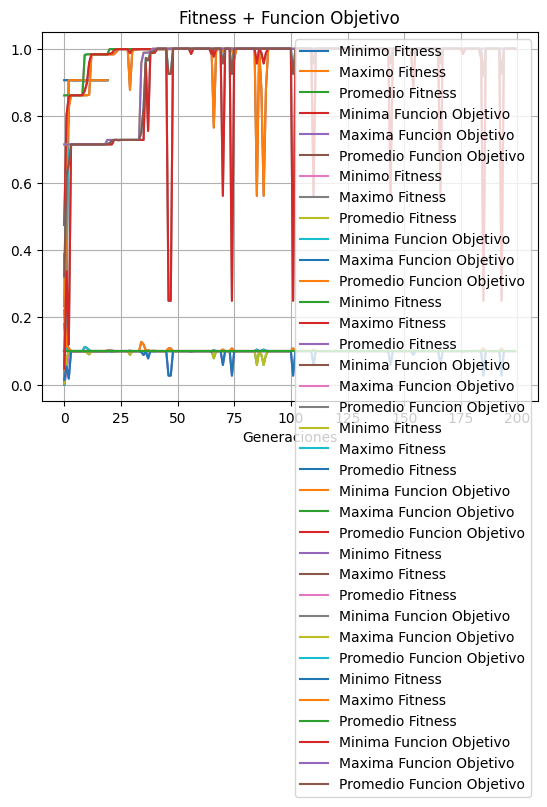

Here is the Python script that generated this plot:
#OPCION D: TORNEO CON ELITISMO

import random
import pandas as pd
import numpy as np
import matplotlib.pyplot as plt


# definicion de variables globales
probabilidadCrossover = 0.75
probabilidadMutacion = 0.05


# funcion que crea un cromosoma de 30 genes, donde cada gen es un dígito binario 0 o 1
def definirCromosoma():
    cromosoma = ""
    num = 0
    for i in range(30):
        num = str(random.randint(0, 1))  #
        cromosoma += num
    return cromosoma


# funcion objetivo f(x) donde x es el número entero del cromosoma que se pasa como parámetro
def funcionObjetivo(x: int):
    coef = (2 ** 30) - 1
    funcObj = (x / coef) ** 2
    return funcObj # lo que retorna es un valor flotante despues de aplicar la funcion objetivo


def fitness(x, subLista) -> float: #x es el valor de la funcion objetivo de un solo cromosoma
    return x / sum(subLista)


def binarioAdecimal(subLista): #sublista es listaPoblacionInicial que es la lista de cromosomas en formato entero
    listaDec = []
    for i in range(len(subLista)):
        cr = str(subLista[i]) #convierto un cromosoma entero de la lista en string
        a = int(cr, 2) #SI el cromosoma empieza con 0 tira error en la conversion de entero binario a decimal
        listaDec.append(a) #se crea una lista que contiene a los cromosomas en valor decimal en formato entero
    return listaDec


def aplicarFunObj(subLista): #Aca sublista es listaDecimales que es la lista que contiene a los cromosomas en valor decimal correspondiente en formato entero
    listaF = []
    for m in range(len(subLista)):
        f = funcionObjetivo(int(subLista[m])) #OBS: subLista[m] es un cromosoma en su valor decimal en la posicion m en formato entero
                                                # en reduntante pedir que se convierta un entero a entero
        listaF.append(f) #listaF va a ser una lista que contiene el valor de un cromosoma aplicando la Funcion Objetivo en formato FLOTANTE
    return listaF #retornamos la lista con todos los valores de la funcion objetivo del correspondiente cromosoma (segun su posicion) en formato FLOTANTE


def aplicarFitness(subLista): #Aca sublista es listaFunObj que es la lista que contiene los valores en formato entero de la funcion objetivo de cada cromosoma 
    listaFit = []
    for m in subLista:
        f = fitness(m, subLista) #m contiene el valor entero en la posicion de subLista
        listaFit.append(f) #listaFit es una lista con los valores de la fitness de cada cromosoma en forma flotante(ya que lo que retorna a funcion fitness es el valor en flotante)
    return listaFit  # retorna una lista de los valores de la funcion Fitness aplicadas a los cromosomas en formato flotante


def suma(lista):  # suma todos los valores de la funcion objetivo de cada cromosoma
    cont = 0
    for u in range(len(lista)):
        cont += lista[u]
    return cont


def promedio(lista):  # me devuelve el promedio de la listaFunjObj que es la lista que contiene los valores en formato ENTERO de la funcion objetivo de cada cromosoma 
                        # ( mas adelante tambien se trabaja con la lista de la funcion fitness que es uan lista con los valores FLOTANTES de la funcion fitness de cada cromosoma)
    suma = 0
    for u in range(len(lista)):
        suma += lista[u] #suma tiene el valor a sumar todos los valores 
    promedio = suma / len(lista)
    return promedio #promedio vuelve como un dato en formato FLOTANTE (ya sea que se trabajo con listaFunObj como listaFitness)


def maximo(lista):  # devuelve el valor maximo de la lista funcion objetivo (y mas adelante tambien se trabaja con la lista de la funcion fitness) en formato FLOTANTE
                    # ( mas adelante tambien se trabaja con la lista de la funcion fitness y lo que retorna tambien es un valor FLOTANTE)
    return max(lista)

def minimo(lista): # devuelve el valor minimo de la lista funcion objetivo en formato FLOTANTE
                    # ( mas adelante tambien se trabaja con la lista de la funcion fitness y lo que retorna en un valor FLOTANTE)
    return min(lista)

def cromoMaximo(listaPoblacionInicial):
    valor = listaPoblacionInicial[9] #como esta ordenada de menor a mayor, siempre vamos a queres el cromosoma en la ultima posicion(que en esta caso es 9) que seria 
                                     #el cromosoma con el valor de la funcion objetivo mas alto
    return valor #valor contiene el cromosoma en formato ENTERO con mayor valor de la funcion objetivo
# -----------------------------------------------------------------------------------------------------------
#a Aca se desarrolla el elitismo

def elitismo(listaPoblacionInicialCadena, listaFitness):
    listaFit=listaFitness.copy()
    cromosomasSeleccionados=[]
    for d in range(2):
        fitMax = max(listaFit)
        print("el fitness con valor mas grande es: ", fitMax)
        print()
        indice = listaFit.index(fitMax) #Los otros elementos con el mismo valor se ignoran porque ya ha encontrado una coincidencia dentro de la lista.
        print("indice donde esta el valor maximo en listaFit: ",indice)
        print()
        cromosomasSeleccionados.append(listaPoblacionInicialCadena[indice])
        listaFit[indice] = 0
        print("listaFit al hacer la baja logica del maximo (asi no se vuelve a elegir): ",listaFit)
        print()
    return cromosomasSeleccionados
        

# -----------------------------------------------------------------------------------------------------------
# En esta seccion se van a ver las funciones o lo relacionado con la seleccion de torneo, crossover y mutacion

"""def partRuleta(listaFitness):  # se calcula el porcentaje de cada cromosoma y se le asigna
                                # un arco de circunferencia proporcional a su fitness. porc
                                #El parametro es la listaFitness que es uan lista con los valores en formatO FLOTANTE de la funcion fitness aplicada a cada cromosoma
    i = 0
    listaPorcentajeFitness = []
    for b in range(len(listaFitness)):
        den = sum(listaFitness)
        nu = round((listaFitness[i] / den) * 100, 2) 
        listaPorcentajeFitness.append(nu) 
        i += 1
    return listaPorcentajeFitness #listaProcentajeFitness es una lista que va a tener los porcentajes en formato FLOTANTE de cada cromosoma segun su valor de la funcion fitness



def seleccionRuleta(ruleta, posiciones, poblacion): #ruleta es la lista de valores ENTEROS de los porcentajes de los cromosomas segun su funcion fitness 
                                                    #posiciones es int(sum(ruleta)) que seria el valor ENTERO de la suma de los valores de la lista ruleta.
                                                    #poblacion es listaPoblacionInicialCadena que es la lista de los cromosomas en digitos binarios en formato STRING
    print("ruleta ",ruleta)
    print ("la cantidad de posiciones en la ruleta son, posiciones:",posiciones)
    print ("la lista poblacion inicial cadena es: ",poblacion)
    print ("el largo de lista poblacion inicial cadena es: ",len(poblacion))
    
    ruletaDefinitiva=[] #es la lista de 100 posiciones en donde a cada posicion de esta lista se le asigna el cromosoma en formato STRING en la posicion i de la lista poblacion
    padres=[] #es la lista con los cromosomas en formato STRING que fueron seleccionados en la lista ruletaDefinitiva, que serian los padres
    for i in range(10):
        for j in range(ruleta[i]):
            ruletaDefinitiva.append(poblacion[i]) #el tamaño de ruletaDefinitiva es posiciones->int(suma(ruleta))
    for k in range(10):
        a = random.randint(0, posiciones-1) # genera un numero entero entre 0 y posiciones (que seria 100 aprox). Seria la "Tirada de la bolita en la ruleta"
        padres.append(ruletaDefinitiva[a]) # se agrega en padres el cromosoma en formato STRING en la lista ruletaDefinitiva en la posicion elegida aleatoriamente. Seria "El lugar donde cayo la bola al girar la ruleta"
    return padres #es la lista con los cromosomas en formato STRING que fueron seleccionados en la lista ruletaDefinitiva al girarla 10 veces, ya que los padres deben ser 10
"""
def seleccionTorneo(listaPoblacionInicalCadena, listaFitness): #tengo que devolver la lista de padres en formato STRING
   
    largo=[]
    listaGanadores=[]
    listaParticipantes=[]
    listaIndicesParticipantes=[]
    listaFitnessParticipantes=[]
    k = 8
    
    for q in range(k): # k es la cantidad de veces que se repite la seleccion por torneo
        largo.clear()
        listaParticipantes.clear()
        listaIndicesParticipantes.clear()
        listaFitnessParticipantes.clear()
    
        for t in range(len(listaPoblacionInicalCadena)): #aca genero la lista de los indices de listaPoblacionInicialCadena para trabajar mas tarde con el Fitness
            largo.append(t)
            print(largo) #largo tiene todos los indices de listaPoblacionInicialCadena
            print()
        for e in range(5):# 5 es la cantidad de individuos para seleccion torneo (el grupo de participantes)
            indiceParti= random.choice(largo) #elijo a los participantes que van a estar en el torneo
            print("indice del participante seleccionado que hace referencia a la posicion en listaPoblacionIncialCadena es: ",indiceParti)
            print()
            listaIndicesParticipantes.append(indiceParti)
            print("lista de indices de los participantes seleccionados en listaPoblacionInicialCadena: ",listaIndicesParticipantes)
            print()
            parti = listaPoblacionInicalCadena[indiceParti] #parti tiene el cromosoma en STRING que fue seleccionado para ser participante
            listaParticipantes.append(parti) #agrego los participantes que van a ir al torneo a esta lista
            print("participantes en la listaParticipantes: ", listaParticipantes)
            print()
            #ya esta conformado la lista con los 5 participantes, ahora tengo que seleccionar el que tiene el mayor fitness
        for o in listaIndicesParticipantes:
            print("lista indices participantes: ",listaIndicesParticipantes)
            print("valor de o: ", o)
            print()
            listaFitnessParticipantes.append(listaFitness[o])
            print("lista fitness de cada participante: ", listaFitnessParticipantes)
            print()
        maxfit = max(listaFitnessParticipantes)
        print("fitness maximo de la lista fitness participante: ", maxfit)
        indiceGanador = listaFitnessParticipantes.index(maxfit)
        print("el indice del ganador es: ", indiceGanador)
        print()
            
        listaGanadores.append(listaParticipantes[indiceGanador])
        print("lista ganadores en la iteracion",q+1," es ",listaGanadores)    
    return listaGanadores #listaGanadores es una lista con los cromosomas padres en formato STRING 

def seleccionCrossover(cromo1, cromo2): #cromo 1 y cromo 2 van a tener c/u el cromosoma en formato ENTERO donde cada posicion es un gen binario ENTERO y cromosoma es un padre (ya convertido a ENTERO) de la listaPadres 
   
    a = random.uniform(0, 1) #La función random.uniform devuelve un número real entre 0 y 1
    if (a <= probabilidadCrossover):
        rango = random.randint(0, 29) #random.randint devuelve número entero aleatorio en el intervalo cerrado (tambien toma los limites) entre 0 y 29
        aux1 = cromo1[:rango] + cromo2[rango:] #con el [:rango] selecciona los valores de rango
        aux2 = cromo2[:rango] + cromo1[rango:] #aca se generan los hijos es decir los padres aplicando crossover
        cromo1 = aux1  #esos hijos se guardan donde anteriormente estaban los padres
        cromo2 = aux2
    return cromo1, cromo2 # cromo 1 y cromo2 son listas que contienen valores ENTEROS donde cada valor es un gen, es decir c1 y c2 son un Cromosoma

def mutacion(cromo1): #le paso el cromosoma despues de haber con el croosover (puede que no se haya aplicado) y cromo es una cromosoma que a la vez es una lista de genes donde c/gen es un ENTERO binario
    d = random.uniform(0, 1)
    if (d <= probabilidadMutacion):
        i = random.randint(0, 29) #determinar una posicion al azar del cromosoma entre 0 a 29 (incluyendo 0 y 29)
        if(cromo1[i]==0):
            cromo1[i]=1
        else:
            cromo1[i]=0
    return cromo1 #cromo1 es un cromosoma, que a la vez es una lista de genes donde c/gen es un ENTERO binario

#Funciones para graficar:
def graficarFitness(min, max, prom):
    plt.style.use('default')
    plt.plot(min, label='Minimo Fitness')
    plt.plot(max, label='Maximo Fitness')
    plt.plot(prom, label='Promedio Fitness')
    plt.legend()
    plt.title('Fitness')
    plt.xlabel('Generaciones')
    plt.grid(True)
    plt.show()


def graficarObj(min, max, prom):
    plt.style.use('default')
    plt.plot(min, label='Minima Funcion Objetivo')
    plt.plot(max, label='Maxima Funcion Objetivo')
    plt.plot(prom, label='Promedio Funcion Objetivo')
    plt.legend()
    plt.title('Funcion Objetivo')
    plt.xlabel('Generaciones')
    plt.grid(True)
    plt.show()

def graficarTodo(minF, maxF, promF, minO, maxO, promO):
    plt.style.use('default')
    plt.plot(minF, label='Minimo Fitness')
    plt.plot(maxF, label='Maximo Fitness')
    plt.plot(promF, label='Promedio Fitness')
    plt.plot(minO, label='Minima Funcion Objetivo')
    plt.plot(maxO, label='Maxima Funcion Objetivo')
    plt.plot(promO, label='Promedio Funcion Objetivo')
    plt.legend()
    plt.title('Fitness + Funcion Objetivo')
    plt.xlabel('Generaciones')
    plt.grid(True)
    plt.show()

#-----------------------------------------------------------------------------

def funcionPrincipal(listaPoblacionInicial, listaPoblacionInicialCadena, iteracion, listaMinimosFit, listaMaximosFit, listaPromFit, listaMinimosObj, listaMaximosObj, listaPromObj):
    
    listaDecimales = []
    listaFunObj = []
    listaFitness = []
    listaPadres = []

    listaDecimales.extend(binarioAdecimal(listaPoblacionInicial)) #listaDecimales es una lista que contiene valores decimales ENTEROS
    print("Los numeros decimales de cada cromosoma correspondiente son ", listaDecimales)
    print("El largo de listaDecimales debe ser 10: ", len(listaDecimales))
    print()
    listaFunObj.extend(aplicarFunObj(listaDecimales)) #listaFunObj es la lista que contiene los valores en formato FLOTANTE de la funcion objetivo de cada cromosoma correspondiente a la posicion en listaDecimales
    print("valor de la funcion objetivo de cada cromosoma:", listaFunObj)
    print("El largo de listaFunObj debe ser 10: ", len(listaFunObj))
    print()
    listaFitness.extend(aplicarFitness(listaFunObj)) #listaFitness es una lista en formato FLOTANTE con el valor de la funcion fitness aplicada a cada cromosoma de la lista listaFunObj
    print("fitness", listaFitness)
    print("El largo de listaFitness debe ser 10: ", len(listaFitness))
    print()
    print("la suma de todos los valores de la funcion objetivo es: ", suma(listaFunObj))
    print()
    
    # estos 7 valores son con respecto a una poblacion
    maxiObj = maximo(listaFunObj) #retorna el valor maximo de la lista que tiene los valores de la funcion objetivo de cada cromosoma en formato FLOTANTE
    cromosomaMaximo = cromoMaximo(listaPoblacionInicial)
    miniObj = minimo(listaFunObj) #retorna el valor minimo de la lista que tiene los valores de la funcion objetivo de cada cromosoma en formato FLOTANTE
    promeObj = promedio(listaFunObj) #retorna el promedio de la lista que tiene los valores de la funcion objetivo de cada cromosoma en formato FLOTANTE
    maxiFit = maximo(listaFitness) #retorna el valor maximo de la lista que tiene los valores de la funcion fitness de cada cromosoma en formato FLOTANTE
    miniFit = minimo(listaFitness)
    promeFit = promedio(listaFitness)
    #

    # Guardamos maxiObj, miniObj, promeObj, maxiFit, miniFit, promeFit sus respectivas listas
    listaMinimosFit.append(miniFit)
    listaMaximosFit.append(maxiFit)
    listaPromFit.append(promeFit)
    listaMinimosObj.append(miniObj)
    listaMaximosObj.append(maxiObj)
    listaPromObj.append(promeObj)
    
    print('Datos de la Generacion nro: ', iteracion)
    tabla = pd.DataFrame( 
        {'pobl': listaPoblacionInicial, 'X': listaDecimales, 'F obj': listaFunObj, 'Fitness': listaFitness})
    print(tabla)
    print(cromosomaMaximo, ' ',maxiObj ,' ', miniObj, ' ', promeObj,' ',maxiFit, '', miniFit,' ',promeFit)

    #Luego de mortar la tabla con PoblacionInicial, sus decimales, sus valores de la funcion objetivo y de la fitness
    #Hay que mostrar el Cromosoma correspondiente al valor máximo, el valor máximo, mínimo y promedio obtenido de cada población.
    # X las dudas mostramos el maximo, minimo y promedio de la funcion objetivo y fitness
    print()
    """
    print('los porcentajes de cada cromosoma dependiendo de su funcion fitnes es', partRuleta(listaFitness))
    print()

    ruleta = [] # lista de los valores en formato ENTERO de los porcentajes redondeados de la funcion fitness
    for i in partRuleta(listaFitness): #esta funcion trae una lista que va a tener los porcentajes en formato FLOTANTE de cada cromosoma segun su valor de la funcion fitness
        if i > 1:
            n = round(i, 0) #n va a tener el valor en formato ENTERO redondeado del porcentaje relacionado a la funcion fitness
            ruleta.append(int(n))
        else:
            ruleta.append(1)

    print('redondeo de los procentajes de cada cromosoma dependiendo de su funcion fitnes y que no haya perocentajes menores a 1:', ruleta)
    print()
    print('comprobacion que la suma de los porcentajes da 100:',int(sum(ruleta)))
    print()
    listaPadres.extend(seleccionRuleta(ruleta, int(sum(ruleta)), listaPoblacionInicialCadena))
    """
    
    cromosomasElitismo= elitismo(listaPoblacionInicialCadena, listaFitness)
    print("cromosomas elegidos por elitismo: ",cromosomasElitismo)
    print()
    listaPadres.extend(cromosomasElitismo)
    print("listaPadres solo con los cromosomas del elitismo: ",listaPadres)
    print()
    listaPadres.extend(seleccionTorneo(listaPoblacionInicialCadena, listaFitness))
    
    print("listaPoblacionInicialCadena:",listaPoblacionInicialCadena)
    print('La lista de los padres con elitismo + torneo: ',listaPadres, ' cant: ', len(listaPadres)) #listaPadres tiene los cromosomas en formato STRING para aplicar el Crossover y Mutacion
    
    
    #OBSERVACION: Las cadenas son inherentemente iterables, lo que significa que la iteración sobre una cadena da cada carácter como salida.
    z=0
    i=0
    hijo1=0
    hijo2=0
    listaSiguienteGeneracion=[]
    for i in range(5): #se repite 5 veces xq hay 5 pares de cromosomas padres para aplicar el crossover
        c1= [int(x) for x in str(listaPadres[z])] # c1 es una lista en formato ENTERO donde cada posicion contiene un gen, es decir c1 es un cromosoma padre
        c2 = [int(x) for x in str(listaPadres[z+1])] # c2 es una lista en formato ENTERO donde cada posicion contiene un gen, es decir c2 es un cromosoma padre
        hijo1, hijo2 = seleccionCrossover(c1, c2) # hijo1 y hijo son listas de Enteros donde cada posicion es un gen entero. hijo1 y hijo2 son cromosoma 
        hijo1 = mutacion(hijo1)
        hijo2 = mutacion(hijo2)
        z += 2 #con la variable z me ubico a cada par de posicion en el arreglo padre
        print(hijo1)
        print(hijo2)
        listaSiguienteGeneracion.append(hijo1)
        listaSiguienteGeneracion.append(hijo2)
    print (listaSiguienteGeneracion)
    
    return (listaSiguienteGeneracion)



#--------------------------------------------------------------------------------------------   
def ejecutarProgramaPorXIteracion(nroIteraciones):
    poblacion = []
    lista = []
    listaPoblacionInicialCadena = [] #lista de cromosomas binarios en formato string
    listaPoblacionInicial = [] #lista de cromosomas con digitos binarios en formato enteros
    listaDecimales = [] # lista que contiene a los cromosomas en valor decimal correspondiente en formato entero
    listaFunObj = [] #lista que contiene los valores en formato FLOTANTE de la funcion objetivo de cada cromosoma correspondiente a la posicion en listaDecimales
    listaFitness = [] #lista de los valores de la funcion Fitness aplicadas a los cromosomas de la listaFunObj en formato flotante
    listaPadres = [] #lista que tiene los cromosomas en formato STRING que seran los padres para obtener a los hijos de la siguiente generacion
    listaSiguienteGeneracion = [] #lista que tiene listas en donde c/u de esas listas es un cromosoma, es decir, es una lista de 30 posiciones donde cada posicion es un gen ENTERO binario
    maxiObj = 0 #contiene el valor maximo de la funcion objetivo del cromosoma en la listaFuncObj en formato FLOTANTE
    miniIbj = 0 #contiene el valor minimo de la funcion objetivo del cromosoma en la listaFuncObj en formato FLOTANTE
    prome = 0 #contiene el promedio de la lista que tiene los valores de la funcion objetivo de cada cromosoma, es decir de la poblacion, en formato FLOTANTE
    cromosomaMaximo = 0 #contiene el cromosoma binario en formato ENTERO con el mayor valor de la funcion objetivo

    #Se creau una sola vez la poblacion inicial (definir los cromosomas...)
    #nuevaGeneracion = lista de cromosomas donde cada cromosoma es una lista de ENTEROS
    for j in range(10):
        cromo = definirCromosoma() #definirCromosoma devuelve los 30 digitos binarios pero en formatio string
        listaPoblacionInicialCadena.append(cromo) # esta lista es una lista de cromosomas en formato string
        num = int(cromo) #num tiene el cromosoma pero en formato entero
        listaPoblacionInicial.append(num) #esta lista es una lista de cromosomas en formato enteros
    print("Los cromosomas seleccionados son ", listaPoblacionInicial)  # contiene los cromosomas en formato enteros
    print("los cromosomas de listaPoblacionInicialCadema es ", listaPoblacionInicialCadena )
    listaPoblacionInicial.sort() # con la funcion sort ordena la lista de menor a mayor
    listaPoblacionInicialCadena.sort()
    print()
    print()
    listaMinimosFit=[]
    listaMaximosFit=[]
    listaPromFit=[]
    listaMinimosObj=[]
    listaMaximosObj=[]
    listaPromObj=[]

    for p in range(nroIteraciones): #corridas

        nuevaGeneracion = funcionPrincipal(listaPoblacionInicial, listaPoblacionInicialCadena, p+1, listaMinimosFit, listaMaximosFit, listaPromFit, listaMinimosObj, listaMaximosObj, listaPromObj)
        listaCorrectaCadena = []
        listaCorrectaNro = []

        for i in range(len(nuevaGeneracion)):
            print()
            a = ""
            for j in nuevaGeneracion[i]:
                a += str(j)
            listaCorrectaCadena.append(a)
            listaCorrectaNro.append(int(a))

        listaPoblacionInicial = listaCorrectaNro
        print("listaCorrectaNro: ",listaPoblacionInicial, " cant: ",len(listaCorrectaNro))
        listaPoblacionInicialCadena = listaCorrectaCadena
        print("listaCorrectaCadena: ",listaPoblacionInicialCadena, " cant: ",len(listaCorrectaCadena))

    tablaDatos = pd.DataFrame({'min fit': listaMinimosFit, 'max fit': listaMaximosFit, 'promedio fit': listaPromFit,
                               'min obj': listaMinimosObj, 'max obj': listaMaximosObj, 'promedio obj': listaPromObj})
    print(tablaDatos)

    #########################################################
    tablaMinFit = pd.DataFrame({'Min Fitness': listaMinimosFit})
    tablaMaxFit = pd.DataFrame({'Max Fitness': listaMaximosFit})
    tablaProbFit = pd.DataFrame({'Prom Fitness': listaPromFit})

    tablaMinObj = pd.DataFrame({'Min Obj': listaMinimosObj})
    tablaMaxObj = pd.DataFrame({'Max Obj': listaMaximosObj})
    tablaProbObj = pd.DataFrame({'Prom Obj': listaPromObj})

    graficarFitness(tablaMinFit, tablaMaxFit, tablaProbFit)
    graficarObj(tablaMinObj, tablaMaxObj, tablaProbObj)
    graficarTodo(tablaMinFit, tablaMaxFit, tablaProbFit, tablaMinObj, tablaMaxObj, tablaProbObj)


##############################Programa Principal#####################################3
print('###########################################################################')
print('###########################################################################')
print('#############################  20  ########################################')
print('###########################################################################')
print('###########################################################################')
ejecutarProgramaPorXIteracion(20)
print('###########################################################################')
print('###########################################################################')
print('#############################  100  #######################################')
print('###########################################################################')
print('###########################################################################')
ejecutarProgramaPorXIteracion(100)
print('###########################################################################')
print('###########################################################################')
print('#############################  200  #######################################')
print('###########################################################################')
print('###########################################################################')
ejecutarProgramaPorXIteracion(200)
